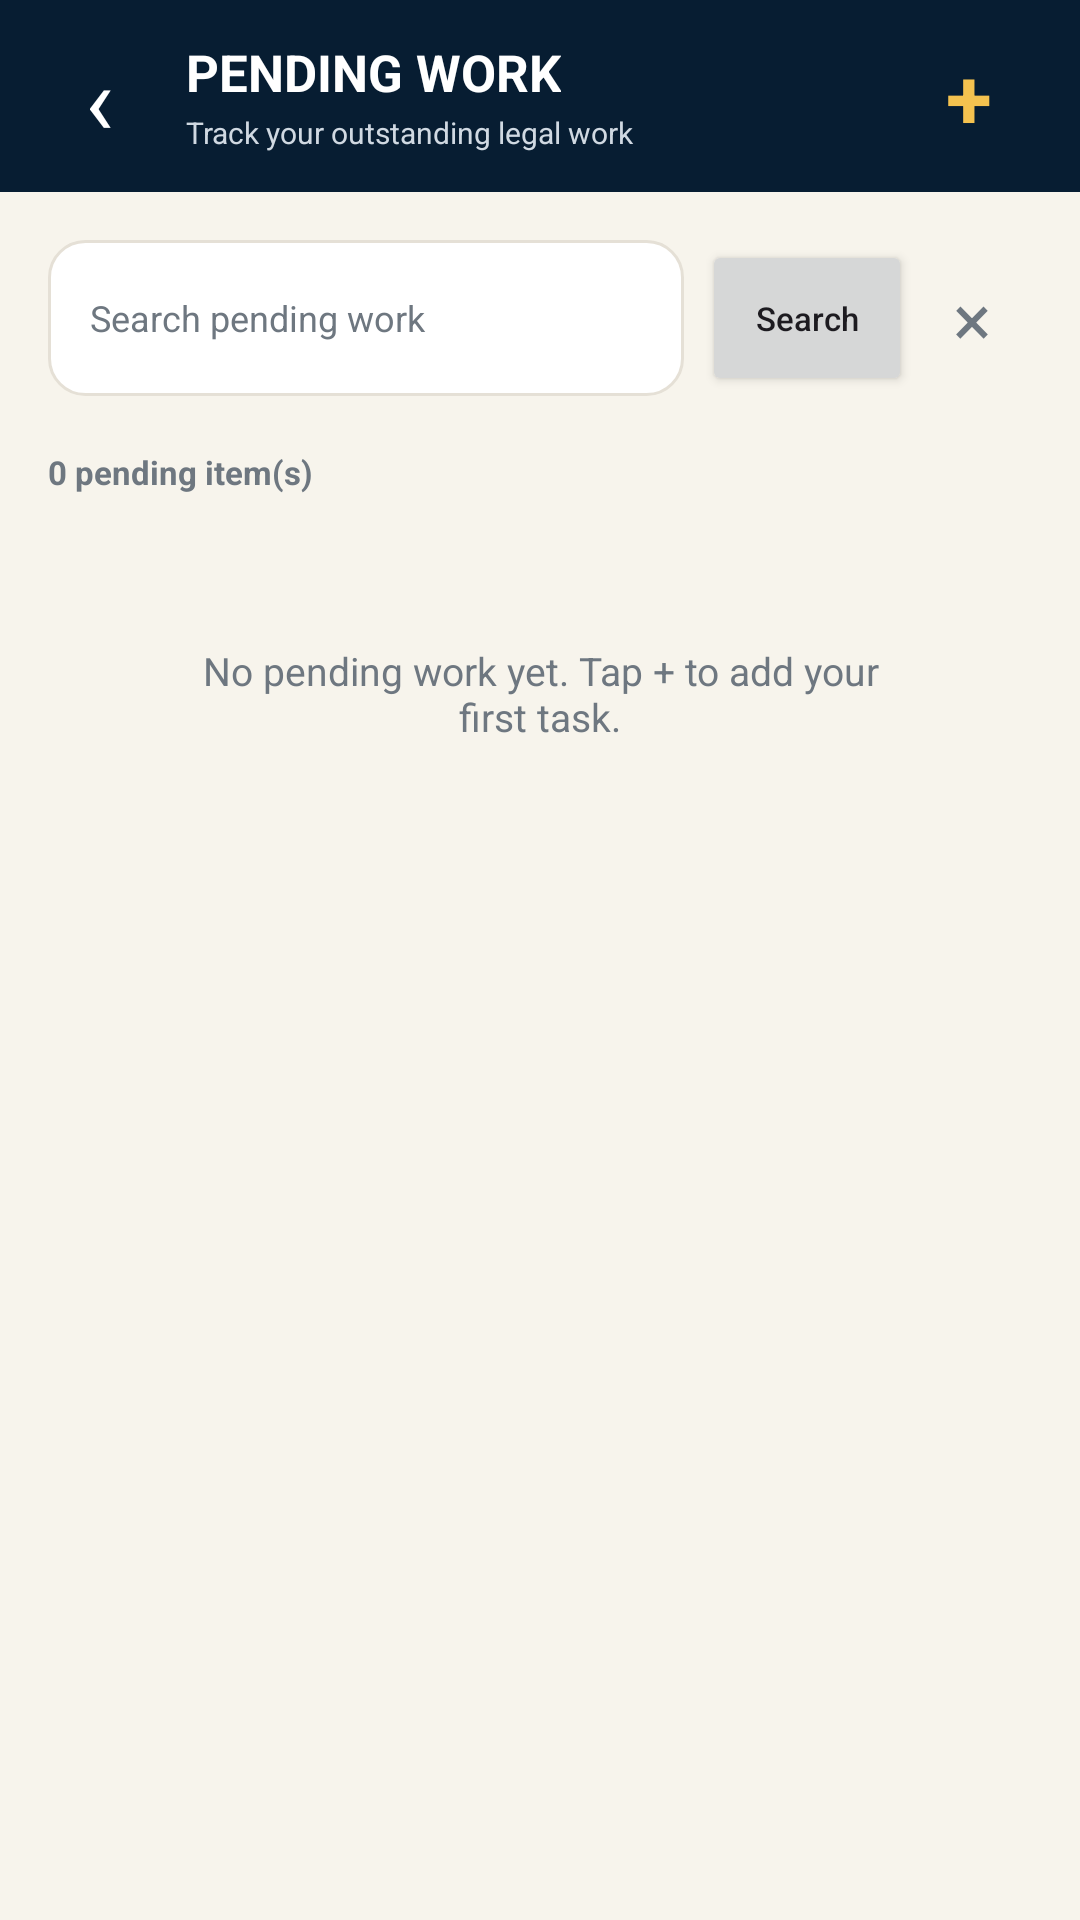

This screen was rendered from an Android layout file. Write that file and the resources it references.
<!-- AndroidManifest.xml: application theme Theme.Vidhisetu -->
<!-- res/layout/activity_pending_work.xml -->
<?xml version="1.0" encoding="utf-8"?>
<LinearLayout
    xmlns:android="http://schemas.android.com/apk/res/android"
    android:layout_width="match_parent"
    android:layout_height="match_parent"
    android:orientation="vertical"
    android:background="@color/vs_background">

    

    <LinearLayout
        android:layout_width="match_parent"
        android:layout_height="64dp"
        android:background="@color/vs_navy"
        android:gravity="center_vertical"
        android:paddingStart="12dp"
        android:paddingEnd="16dp">

        <TextView
            android:id="@+id/backButton"
            android:layout_width="42dp"
            android:layout_height="42dp"
            android:gravity="center"
            android:text="‹"
            android:textColor="@android:color/white"
            android:textSize="32sp"
            android:clickable="true"
            android:focusable="true" />

        <LinearLayout
            android:layout_width="0dp"
            android:layout_height="wrap_content"
            android:layout_weight="1"
            android:layout_marginStart="8dp"
            android:orientation="vertical">

            <TextView
                android:layout_width="wrap_content"
                android:layout_height="wrap_content"
                android:text="PENDING WORK"
                android:textColor="@android:color/white"
                android:textSize="17sp"
                android:textStyle="bold" />

            <TextView
                android:layout_width="wrap_content"
                android:layout_height="wrap_content"
                android:layout_marginTop="2dp"
                android:text="Track your outstanding legal work"
                android:textColor="@color/vs_nav_inactive"
                android:textSize="10sp" />

        </LinearLayout>

        <TextView
            android:id="@+id/addWorkButton"
            android:layout_width="42dp"
            android:layout_height="42dp"
            android:gravity="center"
            android:text="+"
            android:textColor="@color/vs_gold"
            android:textSize="28sp"
            android:textStyle="bold"
            android:clickable="true"
            android:focusable="true" />

    </LinearLayout>


    

    <LinearLayout
        android:layout_width="match_parent"
        android:layout_height="0dp"
        android:layout_weight="1"
        android:orientation="vertical"
        android:padding="16dp">

        

        <LinearLayout
            android:layout_width="match_parent"
            android:layout_height="52dp"
            android:gravity="center_vertical">

            <EditText
                android:id="@+id/searchInput"
                android:layout_width="0dp"
                android:layout_height="match_parent"
                android:layout_weight="1"
                android:background="@drawable/search_background"
                android:hint="Search pending work"
                android:paddingStart="14dp"
                android:paddingEnd="14dp"
                android:singleLine="true"
                android:textColor="@color/vs_primary_text"
                android:textColorHint="@color/vs_secondary_text"
                android:textSize="12sp" />

            <Button
                android:id="@+id/searchButton"
                android:layout_width="70dp"
                android:layout_height="match_parent"
                android:layout_marginStart="6dp"
                android:text="Search"
                android:textAllCaps="false"
                android:textSize="11sp" />

            <TextView
                android:id="@+id/clearSearchButton"
                android:layout_width="40dp"
                android:layout_height="match_parent"
                android:gravity="center"
                android:text="×"
                android:textColor="@color/vs_secondary_text"
                android:textSize="24sp"
                android:clickable="true"
                android:focusable="true" />

        </LinearLayout>


        

        <TextView
            android:id="@+id/workCountText"
            android:layout_width="wrap_content"
            android:layout_height="wrap_content"
            android:layout_marginTop="18dp"
            android:text="0 pending item(s)"
            android:textColor="@color/vs_secondary_text"
            android:textSize="11sp"
            android:textStyle="bold" />


        

        <ScrollView
            android:layout_width="match_parent"
            android:layout_height="0dp"
            android:layout_weight="1"
            android:layout_marginTop="10dp"
            android:fillViewport="true">

            <LinearLayout
                android:layout_width="match_parent"
                android:layout_height="wrap_content"
                android:orientation="vertical">

                <LinearLayout
                    android:id="@+id/workContainer"
                    android:layout_width="match_parent"
                    android:layout_height="wrap_content"
                    android:orientation="vertical" />

                <TextView
                    android:id="@+id/emptyText"
                    android:layout_width="match_parent"
                    android:layout_height="wrap_content"
                    android:gravity="center"
                    android:padding="40dp"
                    android:text="No pending work yet.
Tap + to add your first task."
                    android:textColor="@color/vs_secondary_text"
                    android:textSize="13sp" />

            </LinearLayout>

        </ScrollView>

    </LinearLayout>

</LinearLayout>
<!-- resources referenced by this layout -->
<resources>
  <color name="vs_background">#F7F4EC</color>
  <color name="vs_gold">#F4C24F</color>
  <color name="vs_nav_inactive">#D0D9E2</color>
  <color name="vs_navy">#071D32</color>
  <color name="vs_primary_text">#071D32</color>
  <color name="vs_secondary_text">#6E7780</color>
  <!-- drawable search_background (drawable) -->
  <?xml version="1.0" encoding="utf-8"?>
  <shape xmlns:android="http://schemas.android.com/apk/res/android">
  
      <solid android:color="@color/vs_card" />
  
      <corners android:radius="12dp" />
  
      <stroke
          android:width="1dp"
          android:color="@color/vs_border" />
  
  </shape>
  <style name="Theme.Vidhisetu" parent="Base.Theme.Vidhisetu" />
  <color name="vs_card">#FFFFFF</color>
  <color name="vs_border">#E5E0D6</color>
  <style name="Base.Theme.Vidhisetu" parent="Theme.Material3.DayNight.NoActionBar">
          
          
      </style>
</resources>
